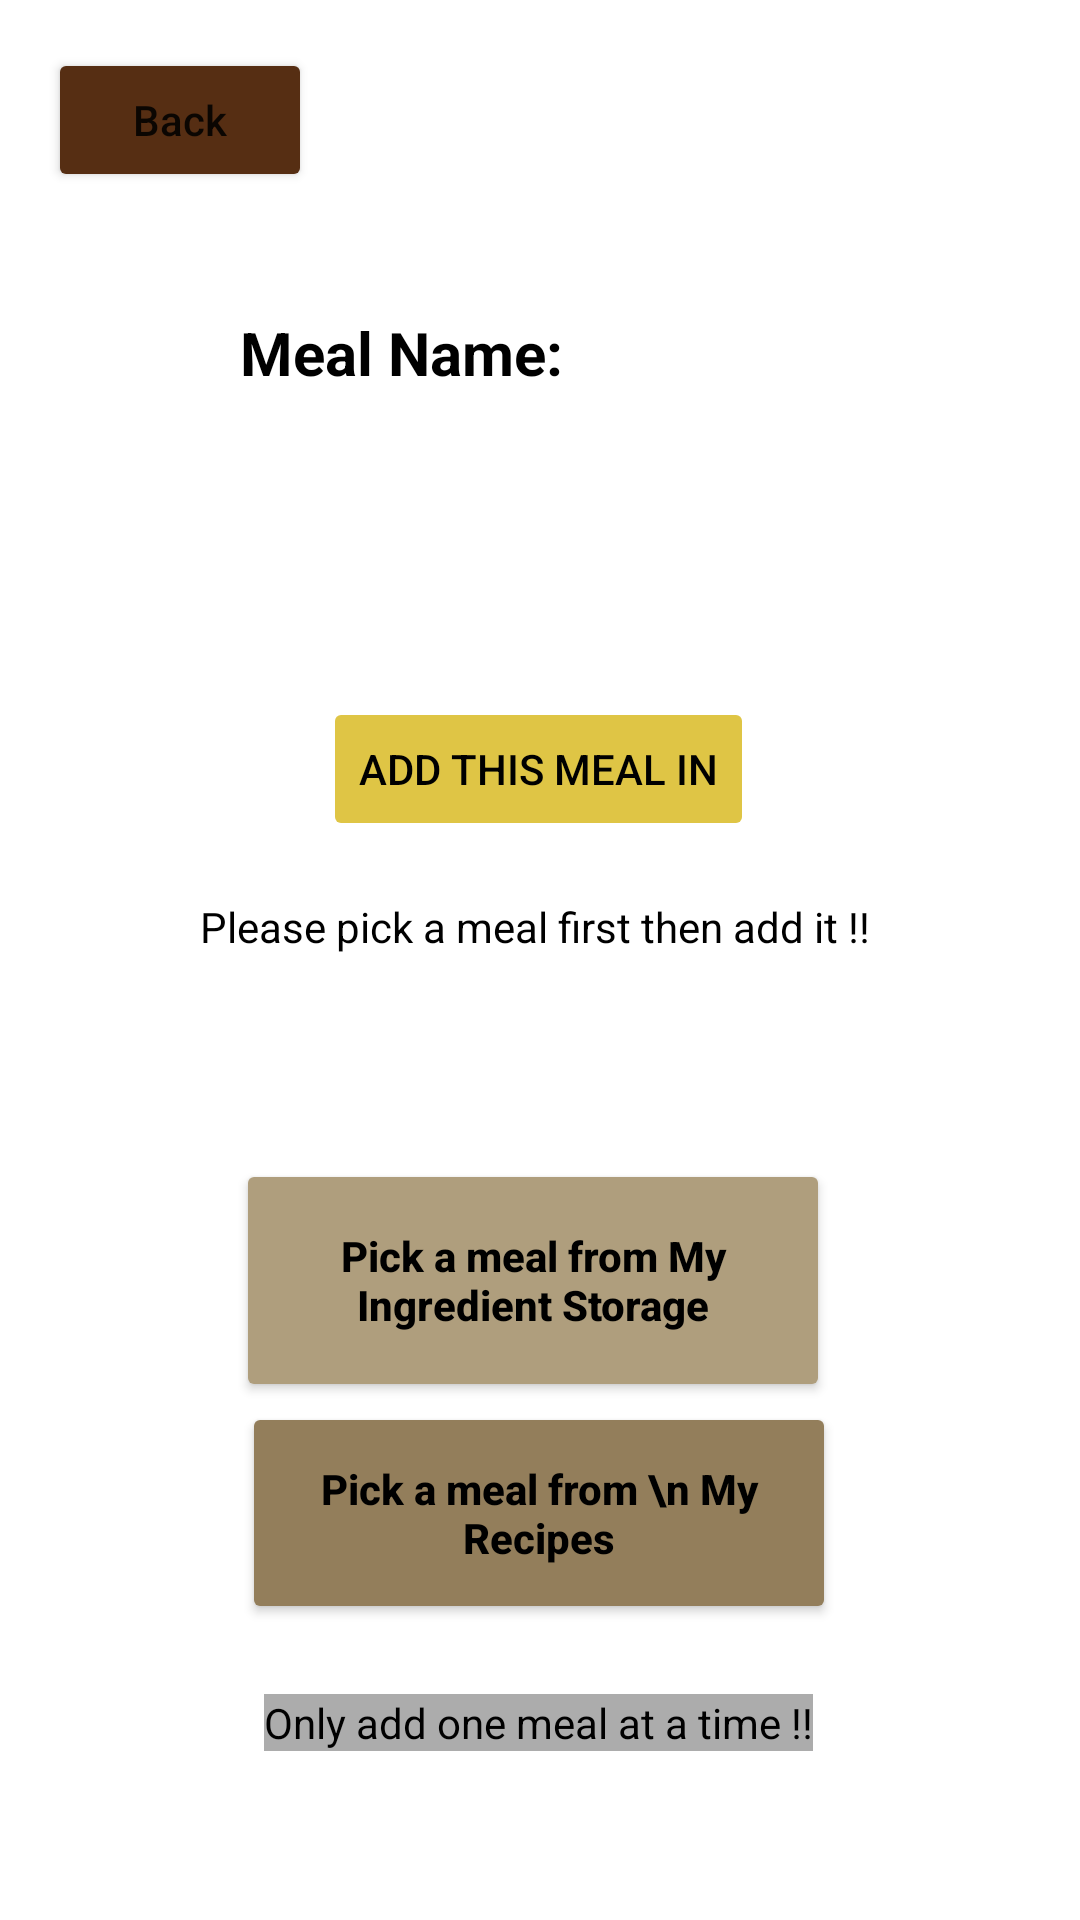

Reconstruct the res/layout file that produces this screen, plus the resources it refers to.
<!-- AndroidManifest.xml: application theme Theme.PrePear -->
<!-- res/layout/activity_add_daily_meal.xml -->
<?xml version="1.0" encoding="utf-8"?>
<androidx.constraintlayout.widget.ConstraintLayout xmlns:android="http://schemas.android.com/apk/res/android"
    xmlns:app="http://schemas.android.com/apk/res-auto"
    xmlns:tools="http://schemas.android.com/tools"
    android:layout_width="match_parent"
    android:layout_height="match_parent"
    android:background="@drawable/cutepear"
    tools:context=".AddDailyMealActivity">

    <TextView
        android:id="@+id/meal_title_helper_text"
        android:layout_width="wrap_content"
        android:layout_height="wrap_content"
        android:layout_marginStart="80dp"
        android:layout_marginTop="104dp"
        android:text="Meal Name: "
        android:textColor="@color/black"
        android:textSize="20sp"
        android:textStyle="bold"
        app:layout_constraintStart_toStartOf="parent"
        app:layout_constraintTop_toTopOf="parent" />

    <TextView
        android:id="@+id/meal_name_text"
        android:layout_width="wrap_content"
        android:layout_height="30sp"
        android:textAlignment="center"
        android:layout_marginStart="60dp"
        android:layout_marginTop="104dp"
        android:background="@color/white"
        android:textColor="@color/black"
        android:textSize="20sp"
        app:layout_constraintStart_toEndOf="@+id/meal_title_helper_text"
        app:layout_constraintTop_toTopOf="parent" />

    <com.google.android.material.textfield.TextInputEditText
        android:id="@+id/meal_amount_input"
        android:layout_width="wrap_content"
        android:layout_height="wrap_content"
        android:layout_marginTop="28dp"
        android:background="@color/white"
        android:ellipsize="middle"
        android:hint="Meal Amount/Number of Servings"
        android:inputType="numberDecimal"
        android:textColor="@color/black"
        android:textColorHint="@color/dark_grey"
        android:textSize="22sp"
        android:textAlignment="center"
        android:visibility="invisible"
        app:layout_constraintEnd_toEndOf="parent"
        app:layout_constraintStart_toStartOf="parent"
        app:layout_constraintTop_toBottomOf="@+id/meal_title_helper_text" />

    <Button
        android:id="@+id/pick_in_storage_meal_button"
        android:layout_width="198dp"
        android:layout_height="81dp"
        android:layout_marginStart="156dp"
        android:layout_marginTop="68dp"
        android:layout_marginEnd="161dp"
        android:backgroundTint="@color/theme_color"
        android:text="Pick a meal from My Ingredient Storage"
        android:textAllCaps="false"
        android:textColor="@color/black"
        android:textStyle="bold"
        app:layout_constraintEnd_toEndOf="parent"
        app:layout_constraintStart_toStartOf="parent"
        app:layout_constraintTop_toBottomOf="@+id/add_meal_order_text" />

    <Button
        android:id="@+id/pick_recipe_meal_button"
        android:layout_width="198dp"
        android:layout_height="74dp"
        android:backgroundTint="#937E5B"
        android:text="Pick a meal from \n My Recipes"
        android:textAllCaps="false"
        android:textColor="@color/black"
        android:textStyle="bold"
        app:layout_constraintEnd_toEndOf="parent"
        app:layout_constraintHorizontal_bias="0.497"
        app:layout_constraintStart_toStartOf="parent"
        app:layout_constraintTop_toBottomOf="@+id/pick_in_storage_meal_button" />

    <TextView
        android:id="@+id/add_meal_rule_text"
        android:layout_width="wrap_content"
        android:layout_height="wrap_content"
        android:layout_marginTop="3dp"
        android:layout_marginBottom="36dp"
        android:background="@color/dark_grey"
        android:text="Only add one meal at a time !!"
        android:textColor="@color/black"
        android:textSize="14sp"
        app:layout_constraintBottom_toBottomOf="parent"
        app:layout_constraintEnd_toEndOf="parent"
        app:layout_constraintHorizontal_bias="0.497"
        app:layout_constraintStart_toStartOf="parent"
        app:layout_constraintTop_toBottomOf="@+id/pick_recipe_meal_button" />

    <TextView
        android:id="@+id/add_meal_order_text"
        android:layout_width="wrap_content"
        android:layout_height="wrap_content"
        android:background="@color/white"
        android:text="Please pick a meal first then add it !! "
        android:textColor="@color/black"
        app:layout_constraintBottom_toBottomOf="parent"
        app:layout_constraintEnd_toEndOf="parent"
        app:layout_constraintStart_toStartOf="parent"
        app:layout_constraintTop_toTopOf="parent"
        app:layout_constraintVertical_bias="0.482" />

    <Button
        android:id="@+id/add_meal_in_plan_button"
        android:layout_width="wrap_content"
        android:layout_height="wrap_content"
        android:layout_marginTop="44dp"
        android:enabled="false"
        android:text="Add this meal in"
        android:textColor="@color/black"
        android:backgroundTint="@color/yellow_pear"
        app:layout_constraintEnd_toEndOf="parent"
        app:layout_constraintHorizontal_bias="0.497"
        app:layout_constraintStart_toStartOf="parent"
        app:layout_constraintTop_toBottomOf="@+id/meal_amount_input" />

    <Button
        android:id="@+id/back_button"
        android:layout_width="wrap_content"
        android:layout_height="wrap_content"
        android:layout_marginStart="16dp"
        android:layout_marginTop="16dp"
        android:backgroundTint="@color/dark_brown"
        android:text="Back"
        android:textAllCaps="false"
        app:layout_constraintStart_toStartOf="parent"
        app:layout_constraintTop_toTopOf="parent" />

</androidx.constraintlayout.widget.ConstraintLayout>
<!-- resources referenced by this layout -->
<resources>
  <color name="black">#FF000000</color>
  <color name="dark_brown">#562E13</color>
  <color name="dark_grey">#ACACAC</color>
  <color name="theme_color">#AF9E7D</color>
  <color name="white">#FFFFFFFF</color>
  <color name="yellow_pear">#DFC545</color>
  <style name="Theme.PrePear" parent="Theme.MaterialComponents.DayNight.DarkActionBar">
          
          <item name="colorPrimary">@color/theme_color</item>
          <item name="colorPrimaryVariant">@color/theme_darker</item>
          <item name="colorOnPrimary">@color/white</item>
          
          <item name="colorSecondary">@color/teal_200</item>
          <item name="colorSecondaryVariant">@color/teal_700</item>
          <item name="colorOnSecondary">@color/white</item>
          
          <item name="android:statusBarColor">?attr/colorPrimaryVariant</item>
          
  
      </style>
  <color name="theme_darker">#867347</color>
  <color name="teal_200">#FF03DAC5</color>
  <color name="teal_700">#FF018786</color>
</resources>
